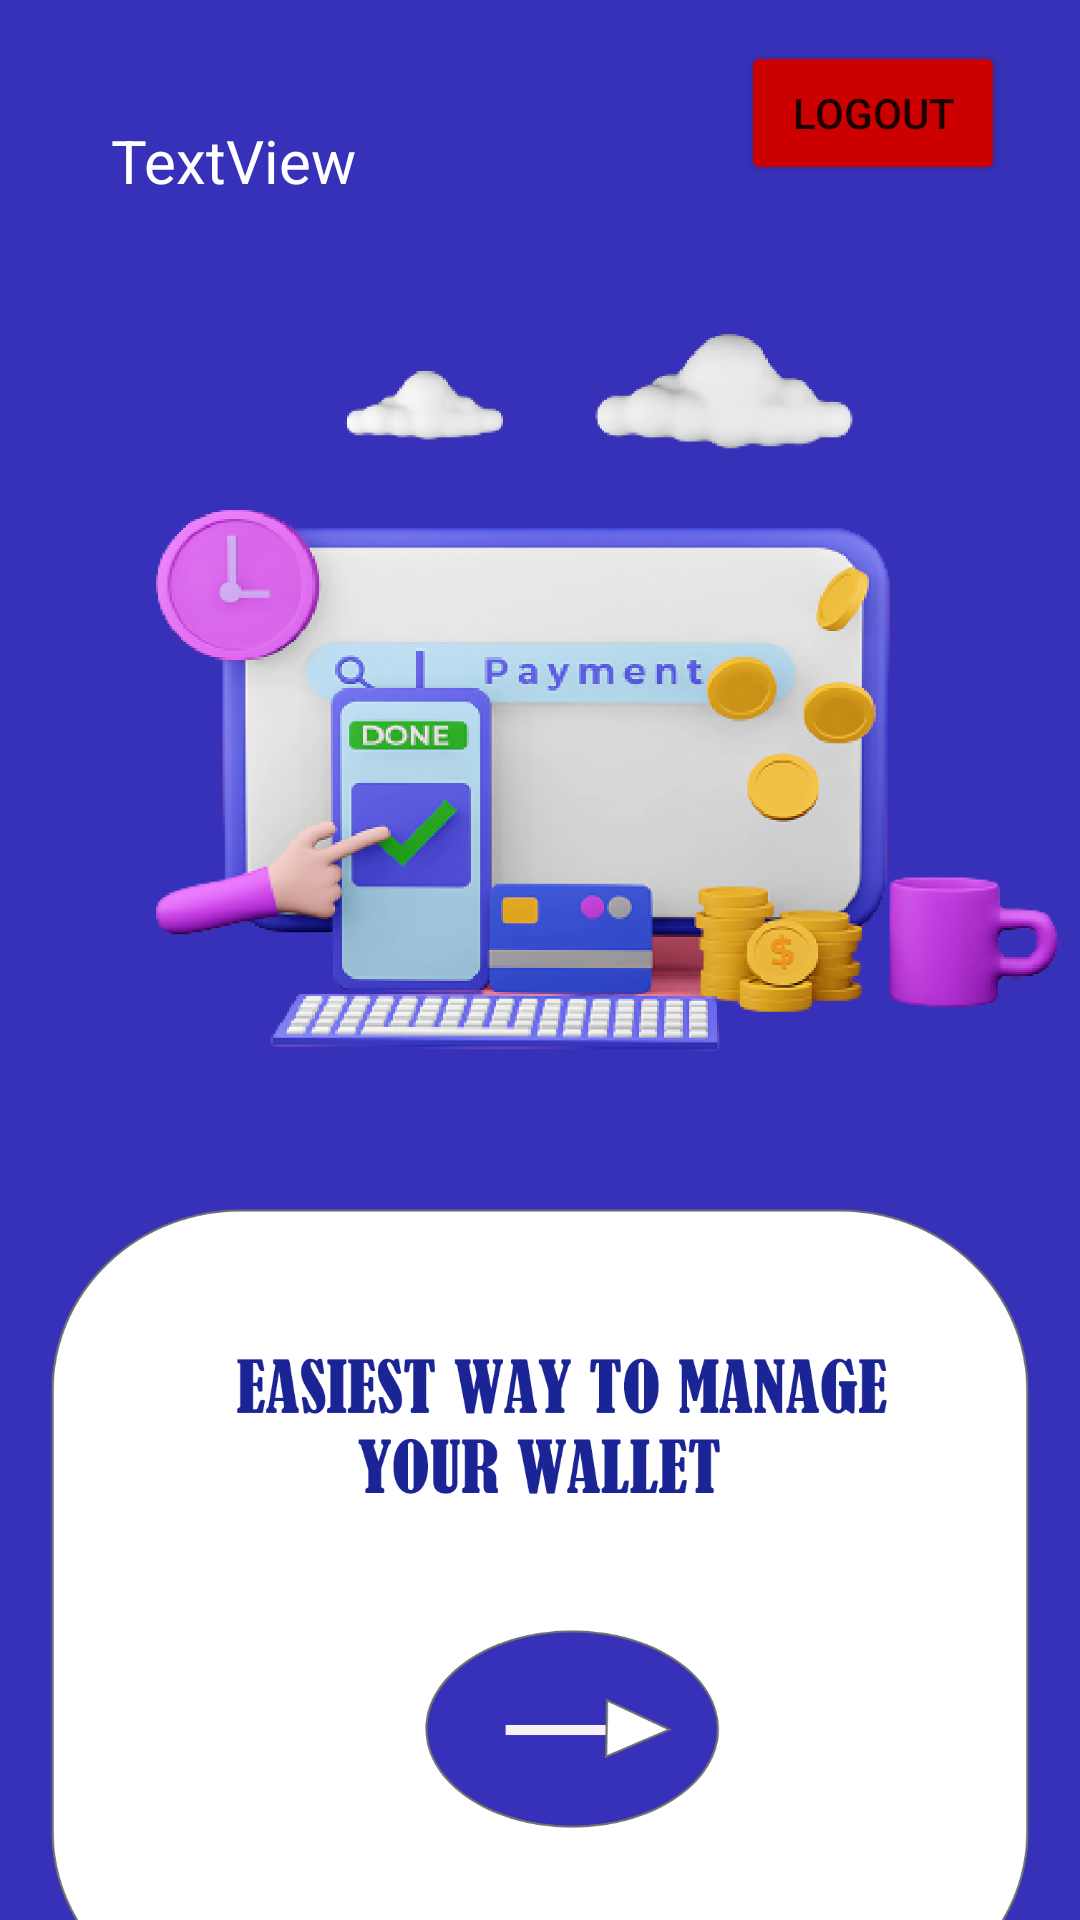

Write the Android layout XML for this screen, with the resource values it uses.
<!-- AndroidManifest.xml: application theme Theme.ANYWallet -->
<!-- res/layout/activity_main_page.xml -->
<?xml version="1.0" encoding="utf-8"?>
<androidx.constraintlayout.widget.ConstraintLayout xmlns:android="http://schemas.android.com/apk/res/android"
    xmlns:app="http://schemas.android.com/apk/res-auto"
    xmlns:tools="http://schemas.android.com/tools"
    android:layout_width="match_parent"
    android:layout_height="match_parent"
    android:background="@drawable/background"
    tools:context=".MainPage">

    <TextView
        android:id="@+id/tv_welcome"
        android:layout_width="wrap_content"
        android:layout_height="wrap_content"
        android:text="TextView"
        android:textColor="@color/white"
        android:textSize="20sp"
        app:layout_constraintBottom_toBottomOf="parent"
        app:layout_constraintEnd_toEndOf="parent"
        app:layout_constraintHorizontal_bias="0.133"
        app:layout_constraintStart_toStartOf="parent"
        app:layout_constraintTop_toTopOf="parent"
        app:layout_constraintVertical_bias="0.065" />

    <Button
        android:id="@+id/bt_arrow"
        android:layout_width="108dp"
        android:layout_height="71dp"
        android:alpha="0"
        android:text="Button"
        app:layout_constraintBottom_toBottomOf="parent"
        app:layout_constraintEnd_toEndOf="parent"
        app:layout_constraintHorizontal_bias="0.534"
        app:layout_constraintStart_toStartOf="parent"
        app:layout_constraintTop_toTopOf="parent"
        app:layout_constraintVertical_bias="0.945" />

    <Button
        android:id="@+id/bt_logout"
        android:layout_width="wrap_content"
        android:layout_height="wrap_content"
        android:backgroundTint="@android:color/holo_red_dark"
        android:text="@string/logout"
        app:layout_constraintBottom_toBottomOf="parent"
        app:layout_constraintEnd_toEndOf="parent"
        app:layout_constraintHorizontal_bias="0.908"
        app:layout_constraintStart_toStartOf="parent"
        app:layout_constraintTop_toTopOf="parent"
        app:layout_constraintVertical_bias="0.023" />
</androidx.constraintlayout.widget.ConstraintLayout>
<!-- resources referenced by this layout -->
<resources>
  <!-- drawable background: png bitmap (drawable-hdpi, 286933 bytes) -->
  <string name="logout">Logout</string>
  <style name="Theme.ANYWallet" parent="Theme.MaterialComponents.DayNight.DarkActionBar">
          
          <item name="colorPrimary">@color/purple_500</item>
          <item name="colorPrimaryVariant">@color/purple_700</item>
          <item name="colorOnPrimary">@color/white</item>
          
          <item name="colorSecondary">@color/teal_200</item>
          <item name="colorSecondaryVariant">@color/teal_700</item>
          <item name="colorOnSecondary">@color/black</item>
          
          <item name="android:statusBarColor" tools:targetApi="l">?attr/colorPrimaryVariant</item>
          
  
          <item name="android:windowActivityTransitions">true</item>
          <item name="android:windowEnterTransition">@transition/trans_anim</item>
          <item name="android:windowExitTransition">@transition/trans_anim</item>
  
          <item name="android:windowSharedElementEnterTransition">@transition/shared_trans</item>
          <item name="android:windowSharedElementExitTransition">@transition/shared_trans</item>
      </style>
  <!-- not gathered from this repository: default colours our renderer supplied (Android Studio template values) -->
  <color name="purple_500">#FF6200EE</color>
  <color name="purple_700">#FF3700B3</color>
  <color name="teal_200">#FF03DAC5</color>
  <color name="teal_700">#FF018786</color>
  <color name="black">#FF000000</color>
  <color name="white">#FFFFFFFF</color>
</resources>
